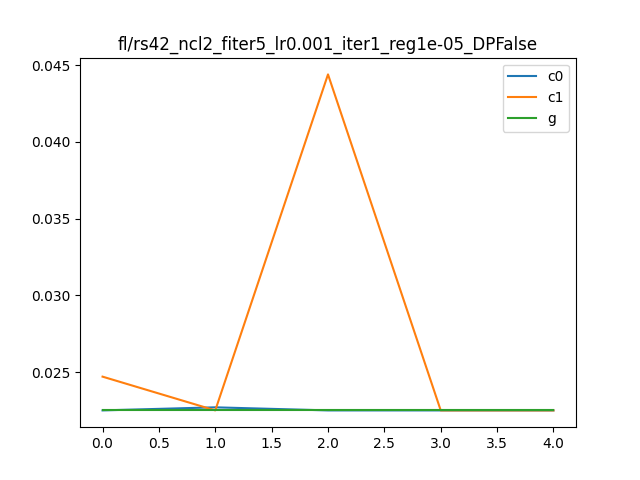

Source data for this figure (header and first rows):
, Unnamed: 0, 0, 1, it, client
0, i0_c0, 0.0302, 0.0225, 0, c0
1, i0_c1, 0.0216, 0.0247, 0, c1
2, i0_g, 0.0293, 0.0225, 0, g
3, i1_c0, 0.0312, 0.0227, 1, c0
4, i1_c1, 0.0284, 0.0225, 1, c1
5, i1_g, 0.0293, 0.0225, 1, g
6, i2_c0, 0.0302, 0.0225, 2, c0
7, i2_c1, 0.0482, 0.0444, 2, c1
8, i2_g, 0.0293, 0.0225, 2, g
9, i3_c0, 0.0302, 0.0225, 3, c0
10, i3_c1, 0.0284, 0.0225, 3, c1
11, i3_g, 0.0293, 0.0225, 3, g
12, i4_c0, 0.0302, 0.0225, 4, c0
13, i4_c1, 0.0284, 0.0225, 4, c1
14, i4_g, 0.0293, 0.0225, 4, g
